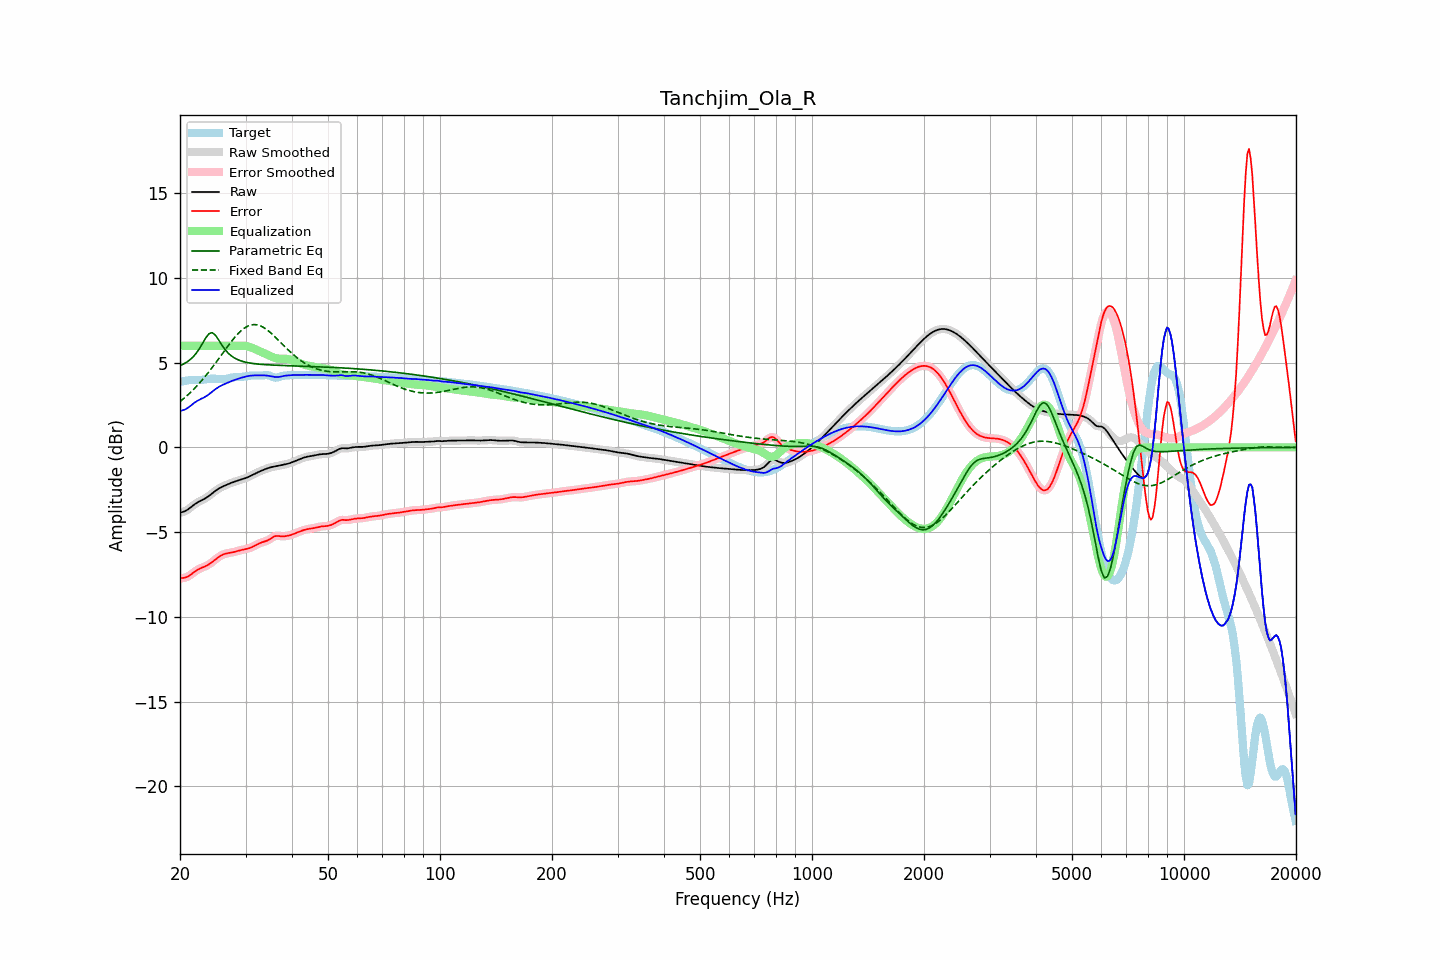

The table this chart was drawn from, first rows:
frequency, raw, error, smoothed, error_smoothed, equalization, parametric_eq, fixed_band_eq, equalized_raw, equalized_smoothed, target
20.00, -3.86, -7.73, -3.85, -7.72, 6.00, 4.82, 2.70, 2.14, 2.15, 3.87
20.20, -3.83, -7.72, -3.84, -7.72, 6.00, 4.86, 2.78, 2.17, 2.16, 3.89
20.40, -3.80, -7.71, -3.81, -7.71, 6.00, 4.91, 2.86, 2.20, 2.19, 3.91
20.61, -3.77, -7.69, -3.77, -7.69, 6.00, 4.96, 2.94, 2.23, 2.23, 3.92
20.81, -3.72, -7.66, -3.72, -7.66, 6.00, 5.02, 3.02, 2.28, 2.28, 3.94
21.02, -3.66, -7.62, -3.66, -7.62, 6.00, 5.09, 3.11, 2.34, 2.34, 3.96
21.23, -3.59, -7.56, -3.59, -7.56, 6.00, 5.16, 3.20, 2.41, 2.41, 3.97
21.44, -3.51, -7.49, -3.51, -7.49, 6.00, 5.24, 3.29, 2.49, 2.49, 3.98
21.66, -3.44, -7.42, -3.44, -7.42, 6.00, 5.33, 3.38, 2.56, 2.56, 3.98
21.87, -3.36, -7.35, -3.37, -7.35, 6.00, 5.44, 3.48, 2.64, 2.63, 3.98
22.09, -3.30, -7.28, -3.30, -7.28, 6.00, 5.55, 3.58, 2.70, 2.70, 3.98
22.31, -3.24, -7.22, -3.24, -7.22, 6.00, 5.68, 3.68, 2.76, 2.76, 3.98
22.54, -3.19, -7.17, -3.19, -7.17, 6.00, 5.82, 3.78, 2.81, 2.81, 3.98
22.76, -3.14, -7.13, -3.14, -7.13, 6.00, 5.98, 3.89, 2.86, 2.86, 3.98
22.99, -3.10, -7.09, -3.10, -7.09, 6.00, 6.13, 4.00, 2.90, 2.90, 3.99
23.22, -3.05, -7.05, -3.05, -7.05, 6.00, 6.30, 4.11, 2.95, 2.95, 4.00
23.45, -2.99, -7.01, -2.99, -7.01, 6.00, 6.46, 4.23, 3.01, 3.01, 4.01
23.69, -2.93, -6.96, -2.93, -6.96, 6.00, 6.59, 4.35, 3.07, 3.07, 4.03
23.92, -2.86, -6.91, -2.86, -6.90, 6.00, 6.71, 4.47, 3.14, 3.14, 4.04
24.16, -2.79, -6.84, -2.79, -6.84, 6.00, 6.75, 4.59, 3.21, 3.21, 4.05
24.40, -2.72, -6.77, -2.72, -6.77, 6.00, 6.77, 4.71, 3.28, 3.28, 4.06
24.65, -2.64, -6.70, -2.64, -6.70, 6.00, 6.70, 4.84, 3.36, 3.36, 4.06
24.89, -2.57, -6.62, -2.57, -6.62, 6.00, 6.63, 4.96, 3.43, 3.43, 4.05
25.14, -2.50, -6.55, -2.50, -6.55, 6.00, 6.49, 5.09, 3.50, 3.50, 4.05
25.39, -2.44, -6.47, -2.44, -6.48, 6.00, 6.35, 5.22, 3.56, 3.56, 4.04
25.65, -2.39, -6.41, -2.39, -6.41, 6.00, 6.20, 5.36, 3.61, 3.61, 4.03
25.91, -2.34, -6.36, -2.34, -6.36, 6.00, 6.05, 5.49, 3.66, 3.66, 4.02
26.16, -2.29, -6.32, -2.29, -6.32, 6.00, 5.91, 5.62, 3.71, 3.71, 4.02
26.43, -2.25, -6.28, -2.25, -6.28, 6.00, 5.78, 5.75, 3.75, 3.75, 4.03
26.69, -2.21, -6.26, -2.21, -6.26, 6.00, 5.67, 5.88, 3.79, 3.79, 4.05
26.96, -2.17, -6.24, -2.17, -6.24, 6.00, 5.56, 6.01, 3.83, 3.83, 4.07
27.23, -2.13, -6.22, -2.13, -6.22, 6.00, 5.48, 6.13, 3.87, 3.87, 4.10
27.50, -2.09, -6.21, -2.09, -6.21, 6.00, 5.40, 6.26, 3.91, 3.91, 4.12
27.77, -2.05, -6.19, -2.05, -6.19, 6.00, 5.33, 6.37, 3.95, 3.95, 4.13
28.05, -2.02, -6.17, -2.02, -6.16, 6.00, 5.27, 6.49, 3.98, 3.98, 4.14
28.33, -1.99, -6.14, -1.99, -6.14, 6.00, 5.22, 6.60, 4.01, 4.01, 4.15
28.62, -1.96, -6.11, -1.96, -6.11, 6.00, 5.17, 6.70, 4.04, 4.04, 4.15
28.90, -1.93, -6.09, -1.93, -6.09, 6.01, 5.14, 6.80, 4.07, 4.07, 4.16
29.19, -1.90, -6.06, -1.90, -6.06, 6.01, 5.10, 6.89, 4.10, 4.10, 4.16
29.48, -1.87, -6.04, -1.87, -6.04, 6.00, 5.07, 6.96, 4.13, 4.13, 4.17
29.78, -1.84, -6.02, -1.84, -6.02, 6.00, 5.05, 7.04, 4.16, 4.16, 4.18
30.08, -1.80, -6.00, -1.80, -6.00, 5.99, 5.02, 7.10, 4.18, 4.18, 4.20
30.38, -1.77, -5.98, -1.77, -5.98, 5.97, 5.00, 7.15, 4.20, 4.20, 4.21
30.68, -1.72, -5.95, -1.72, -5.95, 5.94, 4.99, 7.19, 4.22, 4.22, 4.23
30.99, -1.68, -5.92, -1.68, -5.92, 5.91, 4.97, 7.22, 4.23, 4.23, 4.24
31.30, -1.63, -5.88, -1.63, -5.88, 5.87, 4.96, 7.24, 4.24, 4.24, 4.25
31.61, -1.58, -5.83, -1.58, -5.83, 5.83, 4.94, 7.25, 4.25, 4.25, 4.25
31.93, -1.53, -5.78, -1.53, -5.78, 5.78, 4.93, 7.24, 4.25, 4.25, 4.25
32.24, -1.49, -5.73, -1.49, -5.73, 5.74, 4.92, 7.23, 4.25, 4.25, 4.24
32.57, -1.44, -5.68, -1.44, -5.68, 5.69, 4.91, 7.21, 4.25, 4.25, 4.24
32.89, -1.40, -5.64, -1.40, -5.64, 5.65, 4.90, 7.17, 4.25, 4.25, 4.24
33.22, -1.36, -5.60, -1.36, -5.60, 5.62, 4.90, 7.13, 4.25, 4.25, 4.24
33.55, -1.32, -5.57, -1.32, -5.57, 5.58, 4.89, 7.08, 4.25, 4.25, 4.25
33.89, -1.29, -5.55, -1.29, -5.55, 5.53, 4.88, 7.02, 4.25, 4.25, 4.26
34.23, -1.25, -5.51, -1.25, -5.51, 5.49, 4.88, 6.95, 4.24, 4.24, 4.26
34.57, -1.22, -5.47, -1.22, -5.47, 5.44, 4.87, 6.88, 4.22, 4.22, 4.25
34.92, -1.19, -5.41, -1.19, -5.41, 5.39, 4.87, 6.80, 4.21, 4.21, 4.22
35.27, -1.16, -5.35, -1.16, -5.35, 5.35, 4.86, 6.71, 4.19, 4.19, 4.18
35.62, -1.14, -5.29, -1.14, -5.29, 5.31, 4.86, 6.63, 4.17, 4.17, 4.15
35.97, -1.12, -5.24, -1.12, -5.25, 5.28, 4.85, 6.53, 4.16, 4.16, 4.12
... 635 more rows
